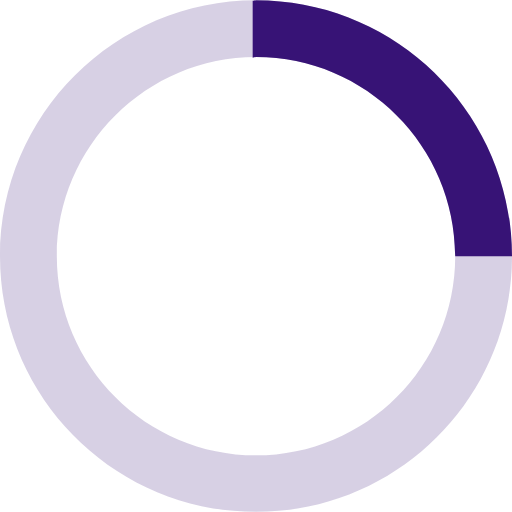
t = 0.00 s
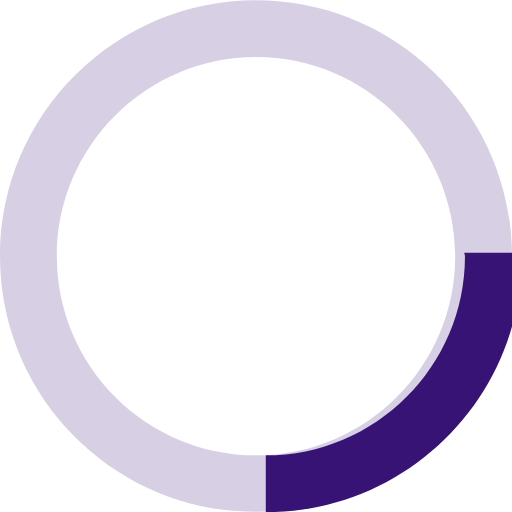
t = 0.28 s
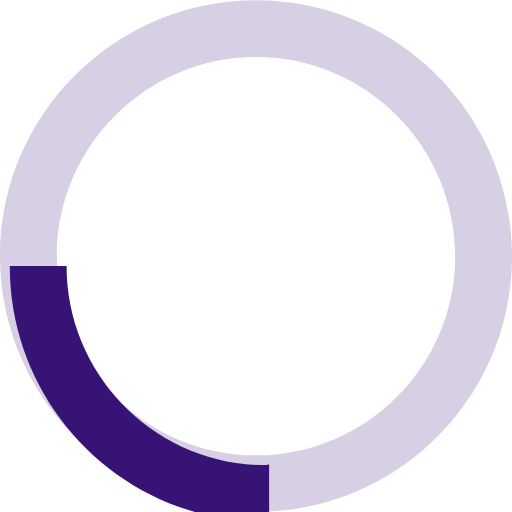
t = 0.55 s
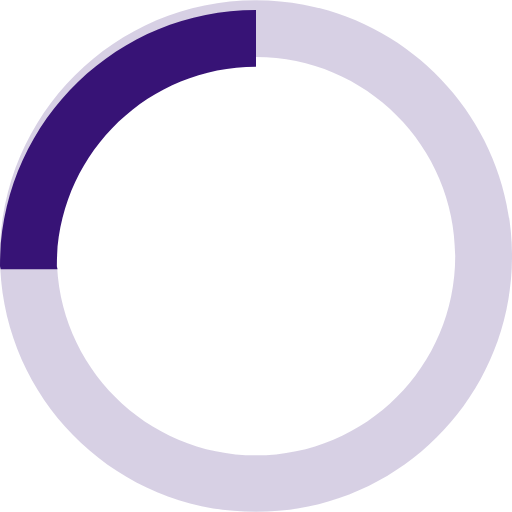
t = 0.83 s

The animated SVG that drew these frames (rendered in a browser with its animation timeline set to each time). Animation: 1 SMIL element (animateTransform=1); one cycle of 1.10 s, repeats indefinitely.

<svg version="1.1" id="Layer_1" xmlns="http://www.w3.org/2000/svg" xmlns:xlink="http://www.w3.org/1999/xlink" x="0px" y="0px"
                width="58.875px" height="58.838px" viewBox="0 0 58.875 58.838" enable-background="new 0 0 58.875 58.838" xml:space="preserve">
<path opacity="0.2" fill="#371376" enable-background="new    " d="M29.438,0C13.222,0,0,13.182,0,29.438
                c0,16.256,13.222,29.401,29.438,29.401c16.256,0,29.438-13.145,29.438-29.401C58.875,13.182,45.693,0,29.438,0z M29.438,52.341
                c-12.602,0-22.903-10.258-22.903-22.903c0-12.605,10.301-22.903,22.903-22.903c12.645,0,22.907,10.298,22.907,22.903
                C52.344,42.083,42.083,52.341,29.438,52.341z"/>
<path fill="#371376" d="M29.054,6.611c0.117,0,0.27-0.077,0.383-0.077c12.645,0,22.907,10.298,22.907,22.903h6.531
                C58.875,13.182,45.693,0,29.438,0c-0.113,0-0.267,0.077-0.383,0.077V6.611z">
<animateTransform attributeType="xml"
     attributeName="transform"
     type="rotate"
     from="0 30 30"
     to="360 30 30"
     dur="1.1s"
     repeatCount="indefinite"/>     
</path>
</svg>